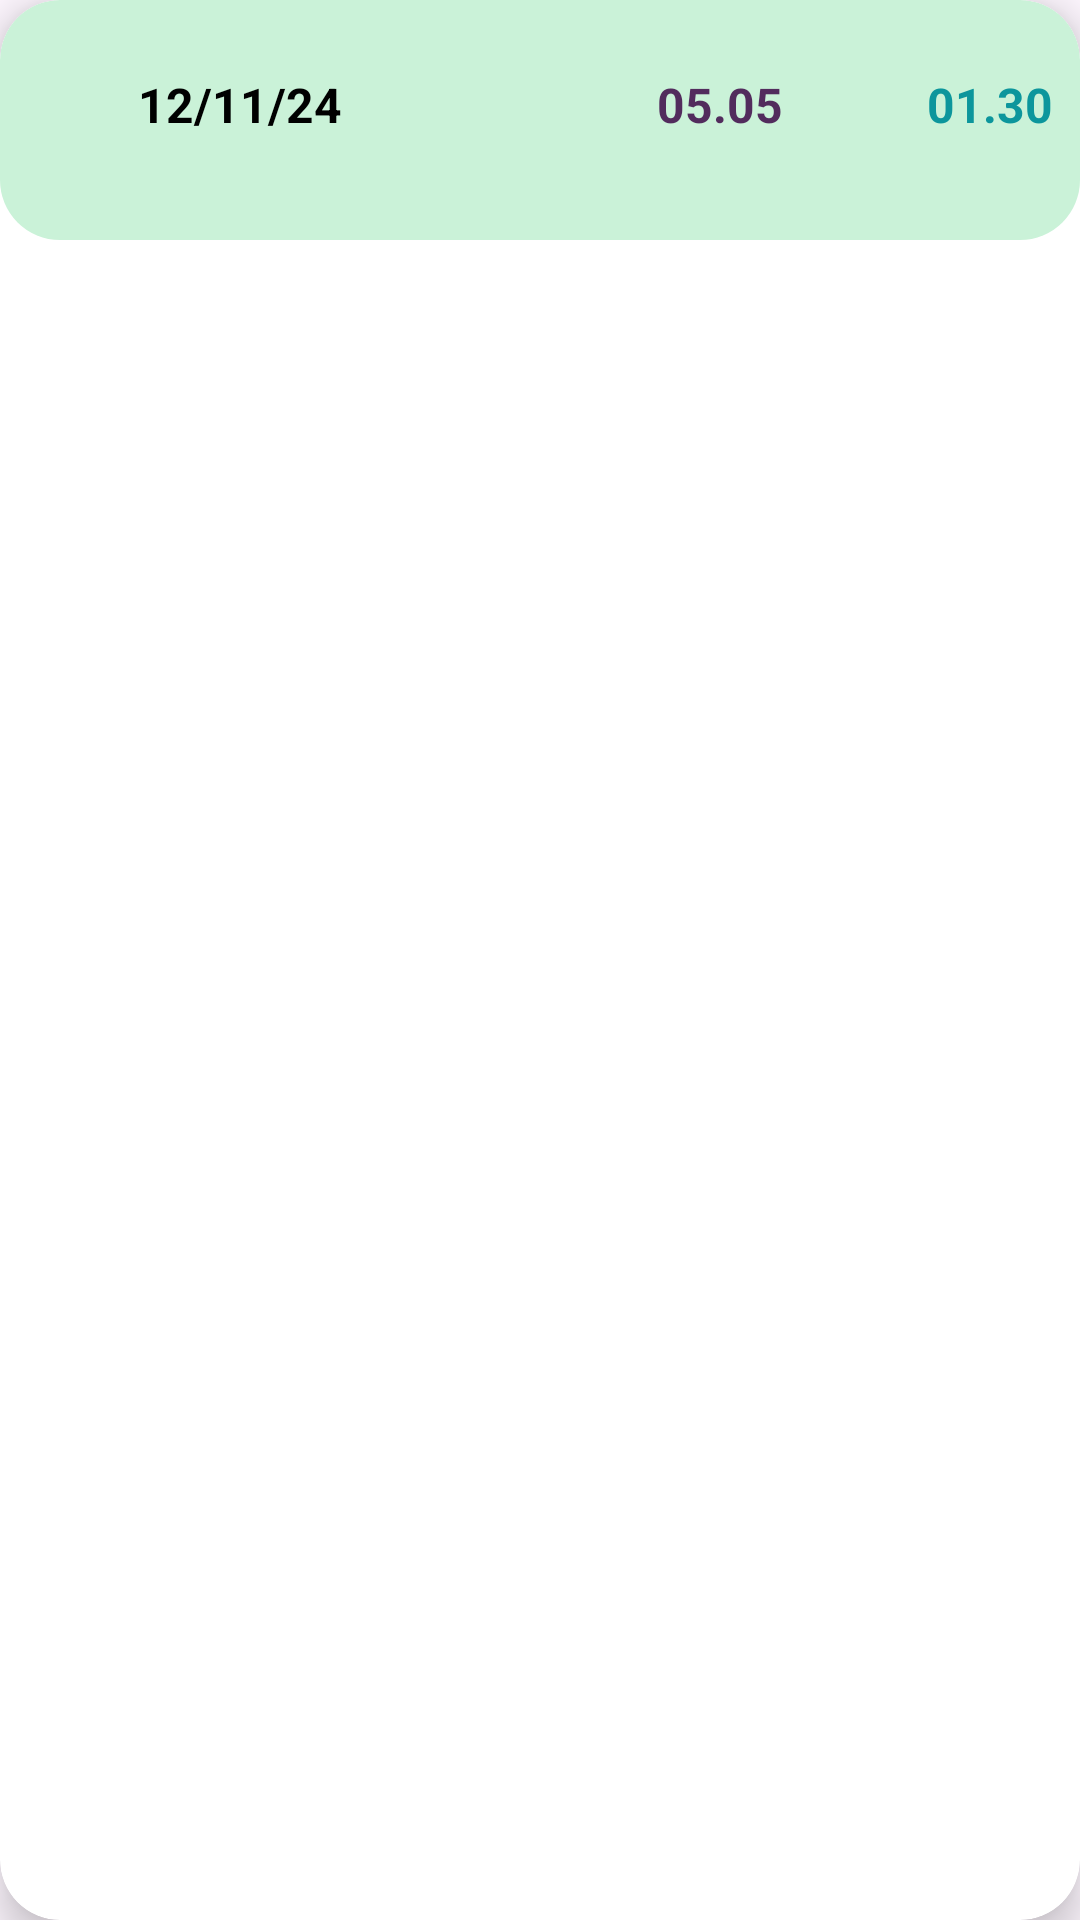

Here is an Android app screen rendered from its layout file. Give the layout XML and the strings, colors and styles it references.
<!-- AndroidManifest.xml: application theme Theme.SAS -->
<!-- res/layout/childattendance_cardview.xml -->
<?xml version="1.0" encoding="utf-8"?>
<androidx.cardview.widget.CardView xmlns:android="http://schemas.android.com/apk/res/android"
    android:layout_width="match_parent"
    android:layout_height="80dp"
    xmlns:app="http://schemas.android.com/apk/res-auto"
    xmlns:tools="http://schemas.android.com/tools"
    android:id="@+id/cartItem"
    android:layout_marginStart="12dp"
    android:layout_marginEnd="12dp"
    android:layout_marginHorizontal="10dp"
    android:layout_marginVertical="10dp"
    app:cardCornerRadius="20dp"
    app:cardElevation="8dp">


    <RelativeLayout
        android:id="@+id/attendanceCard"
        android:layout_width="match_parent"
        android:layout_height="80dp"
        android:background="@drawable/green_bg">



        <TextView
            android:id="@+id/Date"
            android:layout_width="120dp"
            android:layout_height="30dp"
            android:layout_marginStart="20dp"
            android:layout_marginTop="20dp"
            android:gravity="center"
            android:text="12/11/24"
            android:textStyle="bold"
            android:textColor="@color/black"
            android:textSize="16sp" />

        <TextView
            android:id="@+id/ArivedTime"
            android:layout_width="80dp"
            android:layout_height="30dp"
            android:layout_marginStart="60dp"
            android:layout_marginTop="20dp"
            android:layout_toEndOf="@id/Date"
            android:textStyle="bold"
            android:gravity="center"
            android:text="05.05"
            android:textAlignment="center"
            android:textColor="@color/pp"
            android:textSize="16sp" />

        <TextView
            android:id="@+id/LeftTime"
            android:layout_width="80dp"
            android:layout_height="30dp"
            android:layout_marginStart="20dp"
            android:layout_marginTop="20dp"
            android:textStyle="bold"
            android:layout_toEndOf="@id/ArivedTime"
            android:gravity="center"
            android:text="01.30"
            android:textAlignment="center"
            android:textColor="@color/gg"
            android:textSize="16sp" />




    </RelativeLayout>


</androidx.cardview.widget.CardView>
<!-- resources referenced by this layout -->
<resources>
  <color name="black">#FF000000</color>
  <color name="gg">#0C969C</color>
  <color name="pp">#522C5D</color>
  <!-- drawable green_bg (drawable) -->
  <?xml version="1.0" encoding="utf-8"?>
  <selector xmlns:android="http://schemas.android.com/apk/res/android"
      android:shape="rectangle">
  
      <item>
          <shape android:shape="rectangle">
              <corners android:radius="20dp"/>
              <solid android:color="#CAF2D8"/>
          </shape>
      </item>
  
  </selector>
  <style name="Theme.SAS" parent="Base.Theme.SAS" />
  <style name="Base.Theme.SAS" parent="Theme.Material3.DayNight.NoActionBar">
          
          
  
          <item name="android:statusBarColor" tools:targetApi="1">@color/pp</item>
      </style>
</resources>
